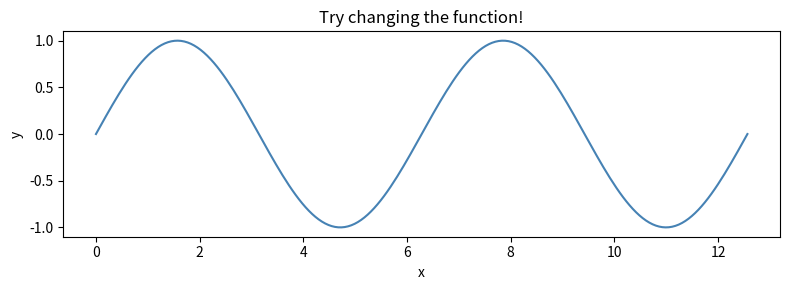

Reproduce this figure in Python.
# This cell is tagged `thebe-init` — it runs automatically
# when the Thebe kernel starts, so imports are ready.
import numpy as np
import matplotlib.pyplot as plt

x = np.linspace(0, 4 * np.pi, 200)
y = np.sin(x)

fig, ax = plt.subplots(figsize=(8, 3))
ax.plot(x, y, color="steelblue")
ax.set_title("Try changing the function!")
ax.set_xlabel("x")
ax.set_ylabel("y")
plt.tight_layout()
plt.show()

# Simulate a moderately expensive operation
from time import time

start = time()
big_matrix = np.random.randn(2000, 2000)
eigenvalues = np.linalg.eigvalsh(big_matrix @ big_matrix.T)
elapsed = time() - start

print(f"Computed {len(eigenvalues)} eigenvalues in {elapsed:.2f}s")
print(f"Top-5 eigenvalues: {eigenvalues[-5:][::-1].round(1)}")
